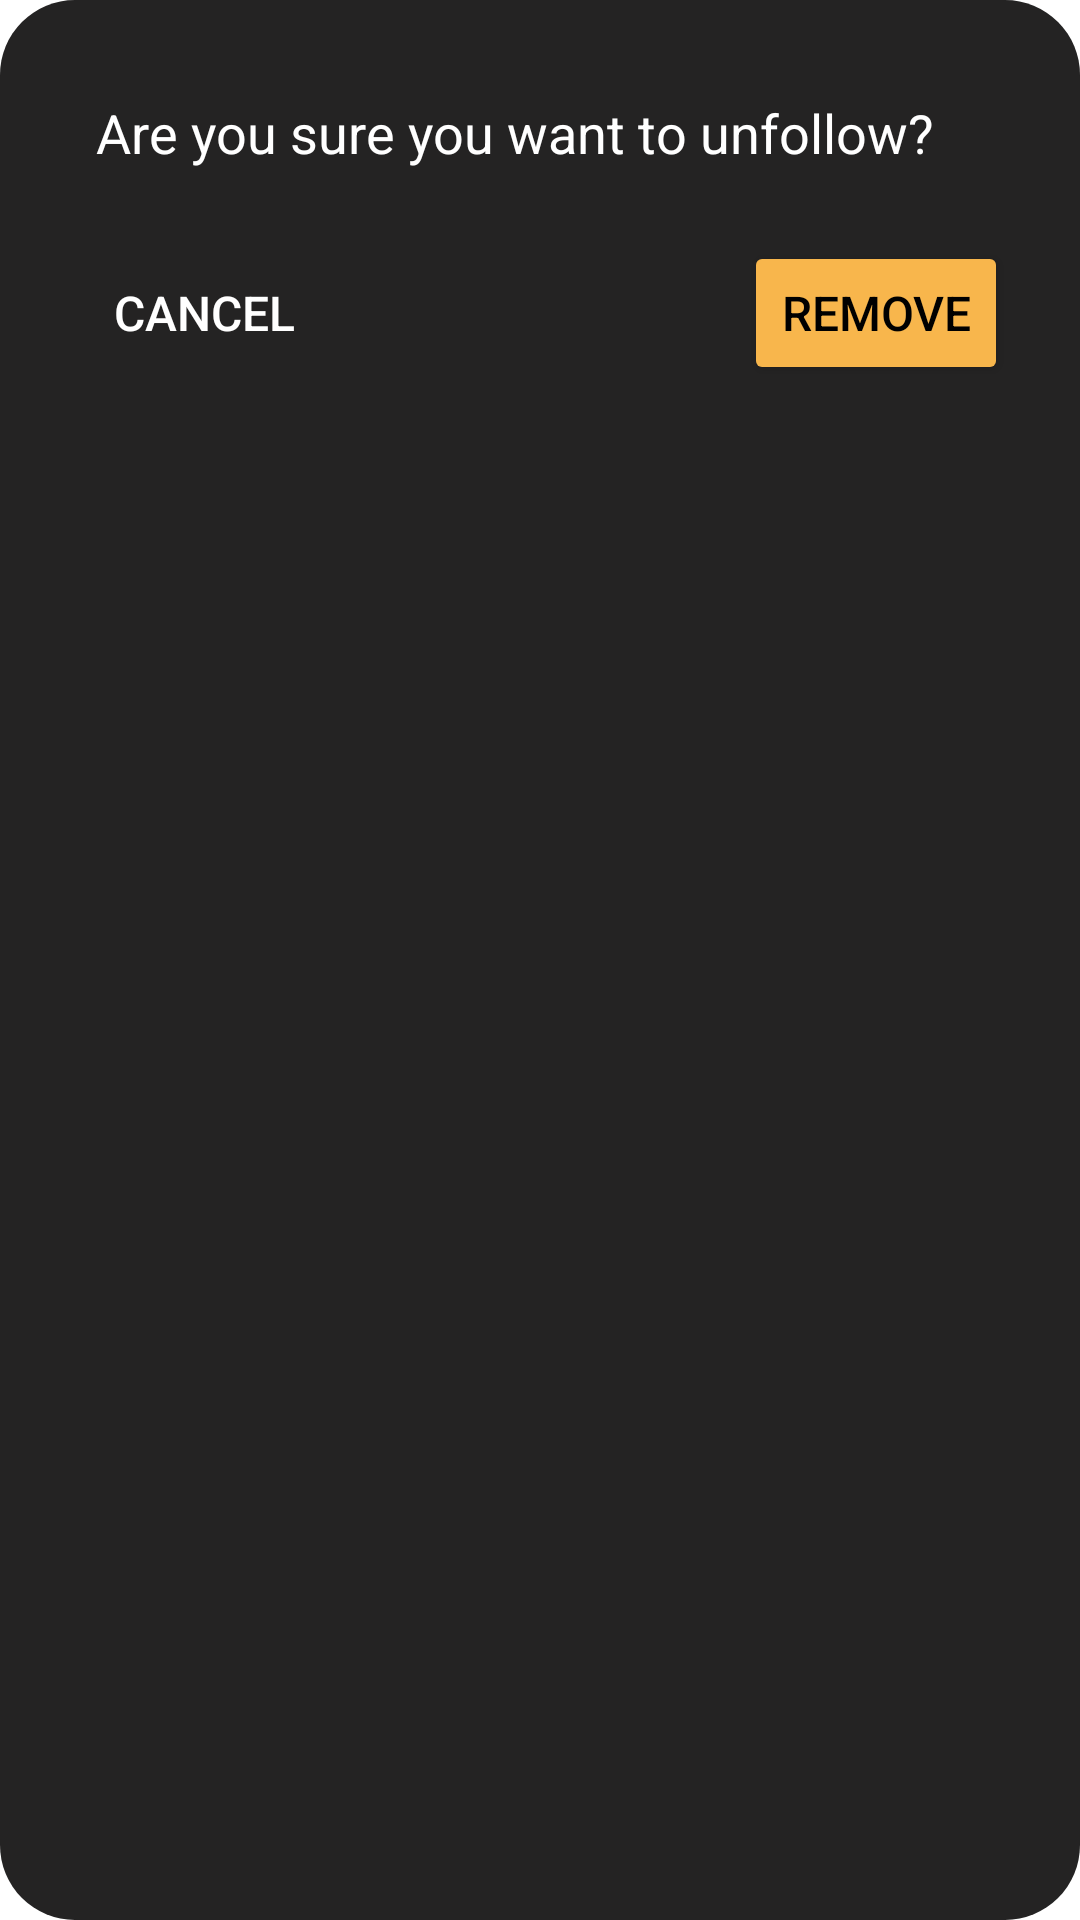

Produce the Android XML layout that renders to this screen, including the resource entries it uses.
<!-- AndroidManifest.xml: application theme Theme.Bread -->
<!-- res/layout/dialog_remove_follow.xml -->
<androidx.constraintlayout.widget.ConstraintLayout xmlns:android="http://schemas.android.com/apk/res/android"
    xmlns:app="http://schemas.android.com/apk/res-auto"
    android:layout_width="match_parent"
    android:layout_height="wrap_content"
    android:background="@drawable/dialog_background"
    android:padding="24dp">

    <TextView
        android:id="@+id/remove_follow_confirmation_text"
        android:layout_width="match_parent"
        android:layout_height="wrap_content"
        android:gravity="top"
        android:padding="8dp"
        android:text="Are you sure you want to unfollow?"
        android:textColor="@color/white"
        android:textSize="18sp"
        app:layout_constraintEnd_toEndOf="parent"
        app:layout_constraintStart_toStartOf="parent"
        app:layout_constraintTop_toTopOf="parent" />

    <Button
        android:id="@+id/cancel_remove_follow"
        android:layout_width="wrap_content"
        android:layout_height="wrap_content"
        android:layout_marginTop="16dp"
        android:background="@android:color/transparent"
        android:padding="8dp"
        android:text="Cancel"
        android:textColor="@color/white"
        android:textSize="16sp"
        app:layout_constraintStart_toStartOf="parent"
        app:layout_constraintTop_toBottomOf="@id/remove_follow_confirmation_text" />

    <Button
        android:id="@+id/button_remove_follow"
        android:layout_width="wrap_content"
        android:layout_height="wrap_content"
        android:layout_marginTop="16dp"
        android:padding="8dp"
        android:text="Remove"
        android:textColor="@color/black"
        android:textSize="16sp"
        app:backgroundTint="#F8B64C"
        app:cornerRadius="20dp"
        app:layout_constraintEnd_toEndOf="parent"
        app:layout_constraintTop_toBottomOf="@id/remove_follow_confirmation_text" />

</androidx.constraintlayout.widget.ConstraintLayout>
<!-- resources referenced by this layout -->
<resources>
  <color name="black">#FF000000</color>
  <color name="white">#FFFFFFFF</color>
  <!-- drawable dialog_background (drawable) -->
  <shape xmlns:android="http://schemas.android.com/apk/res/android">
      <solid android:color="#242323" />
      <corners android:radius="25dp" />
  </shape>
  <style name="Theme.Bread" parent="Base.Theme.Bread" />
  <style name="Base.Theme.Bread" parent="Theme.MaterialComponents.DayNight.NoActionBar">
          
          
      </style>
</resources>
